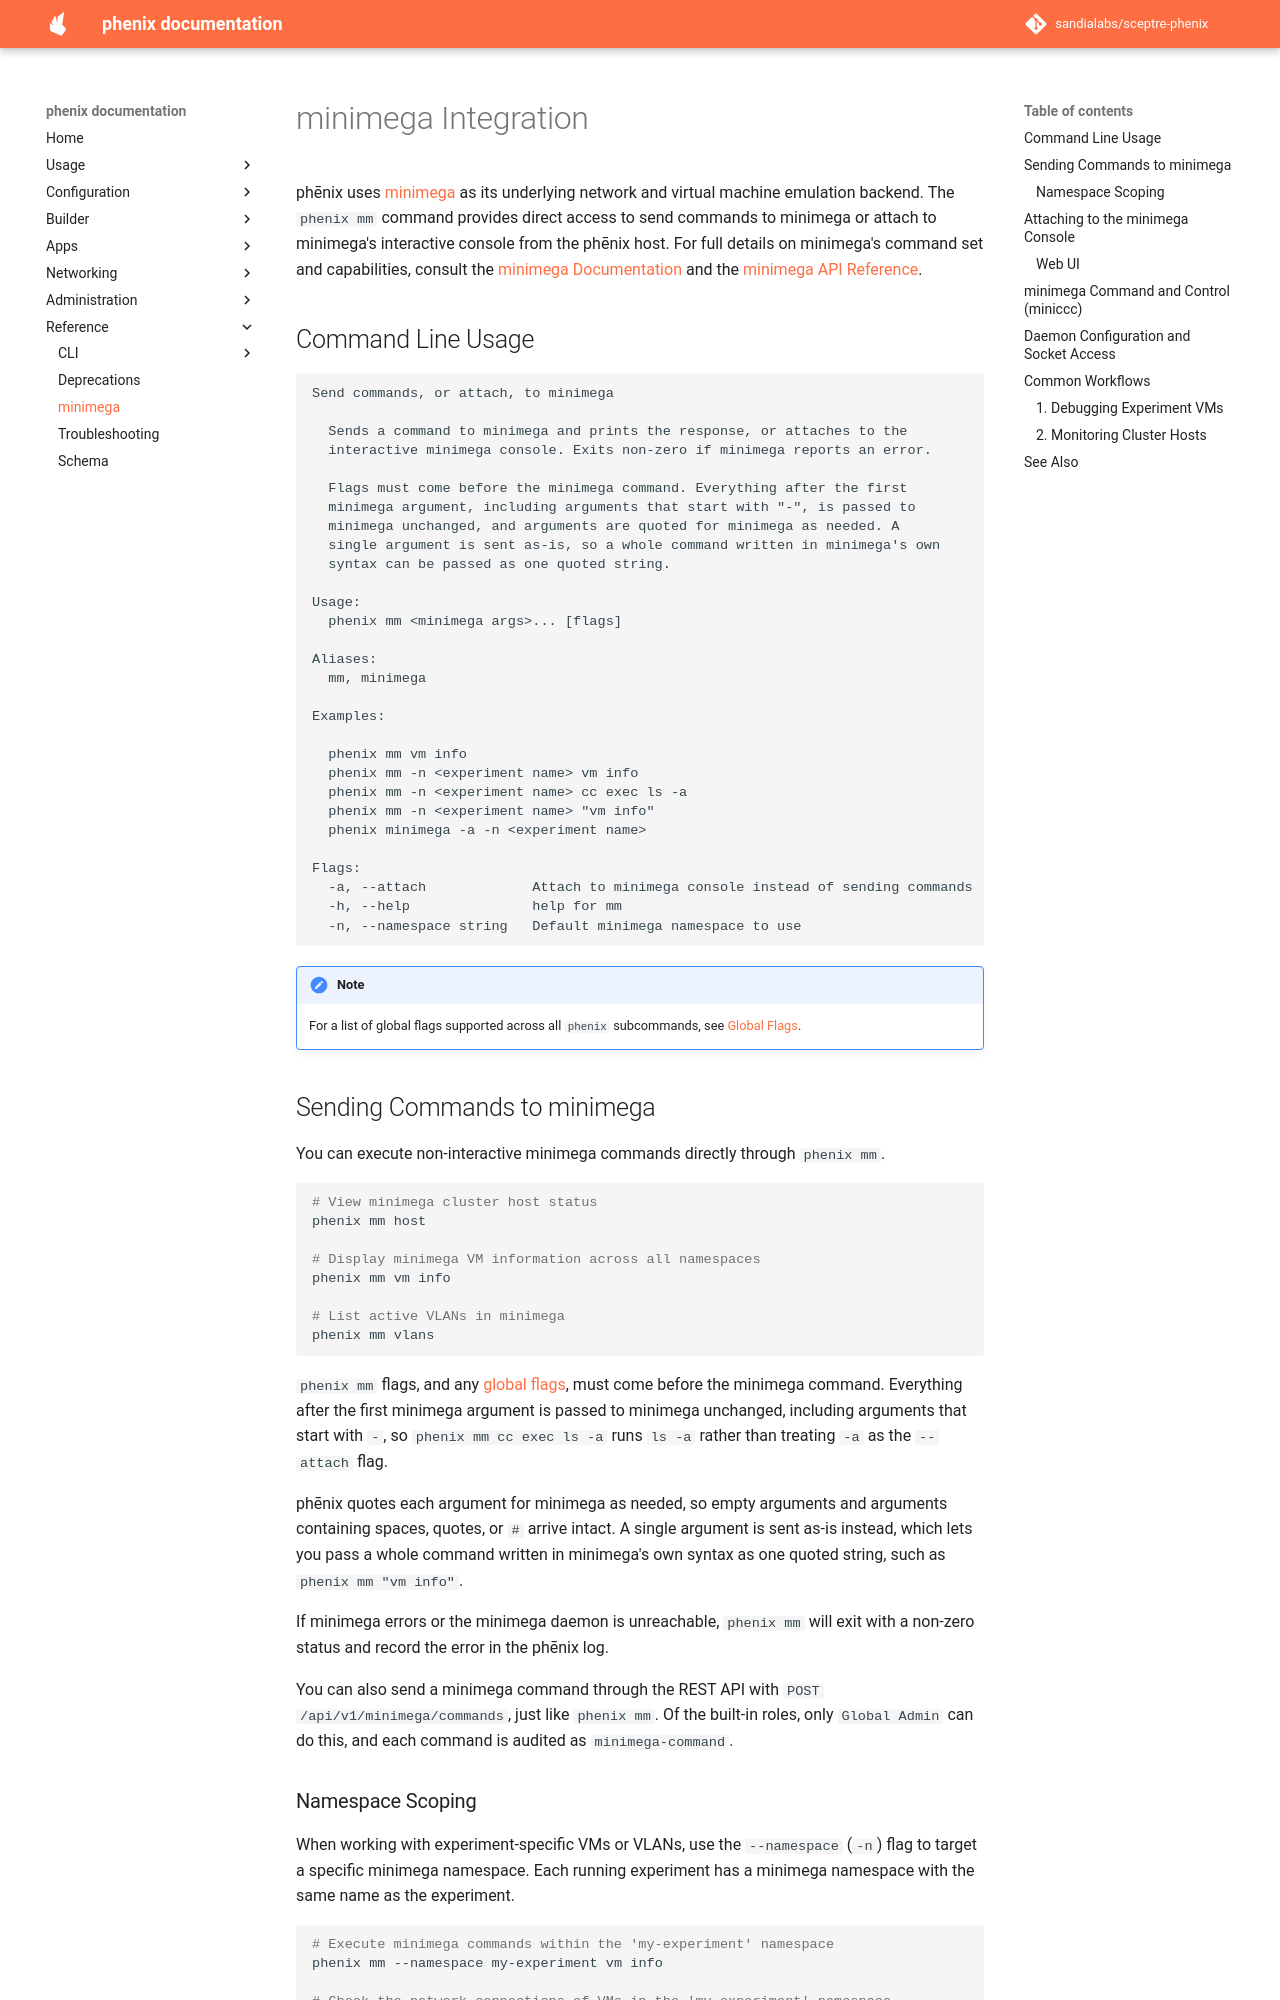

repository: sandialabs/sceptre-phenix · page: latest/minimega/index.html · generator: mkdocs

# minimega Integration

phēnix uses [minimega](https://sandia-minimega.github.io/minimega/) as its underlying network and virtual machine emulation backend. The `phenix mm` command provides direct access to send commands to minimega or attach to minimega's interactive console from the phēnix host. For full details on minimega's command set and capabilities, consult the [minimega Documentation](https://sandia-minimega.github.io/minimega/) and the [minimega API Reference](https://sandia-minimega.github.io/minimega/reference/minimega/).

## Command Line Usage

```text
Send commands, or attach, to minimega

  Sends a command to minimega and prints the response, or attaches to the
  interactive minimega console. Exits non-zero if minimega reports an error.

  Flags must come before the minimega command. Everything after the first
  minimega argument, including arguments that start with "-", is passed to
  minimega unchanged, and arguments are quoted for minimega as needed. A
  single argument is sent as-is, so a whole command written in minimega's own
  syntax can be passed as one quoted string.

Usage:
  phenix mm <minimega args>... [flags]

Aliases:
  mm, minimega

Examples:

  phenix mm vm info
  phenix mm -n <experiment name> vm info
  phenix mm -n <experiment name> cc exec ls -a
  phenix mm -n <experiment name> "vm info"
  phenix minimega -a -n <experiment name>

Flags:
  -a, --attach             Attach to minimega console instead of sending commands
  -h, --help               help for mm
  -n, --namespace string   Default minimega namespace to use
```

!!! note
    For a list of global flags supported across all `phenix` subcommands, see [Global Flags](settings.md#global-flags).

## Sending Commands to minimega

You can execute non-interactive minimega commands directly through `phenix mm`.

```bash
# View minimega cluster host status
phenix mm host

# Display minimega VM information across all namespaces
phenix mm vm info

# List active VLANs in minimega
phenix mm vlans
```

`phenix mm` flags, and any [global flags](settings.md#global-flags), must come before the minimega command. Everything after the first minimega argument is passed to minimega unchanged, including arguments that start with `-`, so `phenix mm cc exec ls -a` runs `ls -a` rather than treating `-a` as the `--attach` flag.

phēnix quotes each argument for minimega as needed, so empty arguments and arguments containing spaces, quotes, or `#` arrive intact. A single argument is sent as-is instead, which lets you pass a whole command written in minimega's own syntax as one quoted string, such as `phenix mm "vm info"`.

If minimega errors or the minimega daemon is unreachable, `phenix mm` will exit with a non-zero status and record the error in the phēnix log.

You can also send a minimega command through the REST API with `POST /api/v1/minimega/commands`, just like `phenix mm`. Of the built-in roles, only `Global Admin` can do this, and each command is audited as `minimega-command`.
